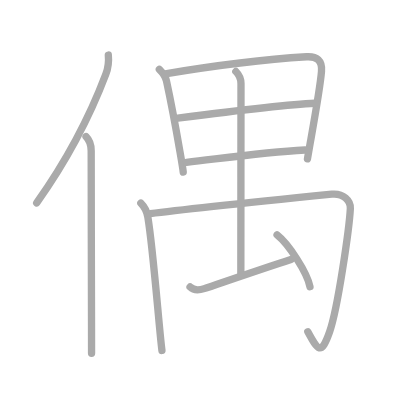
t = 0.00 s
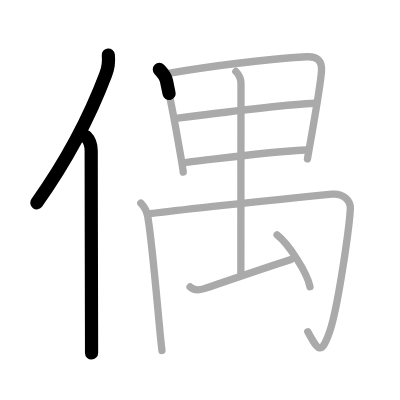
t = 2.25 s
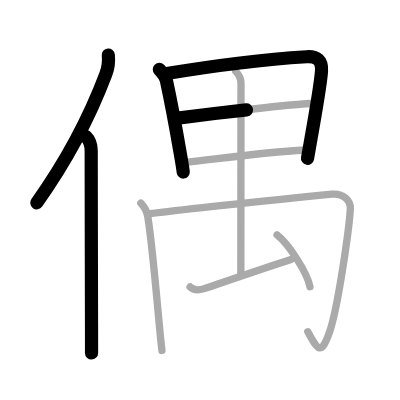
t = 4.50 s
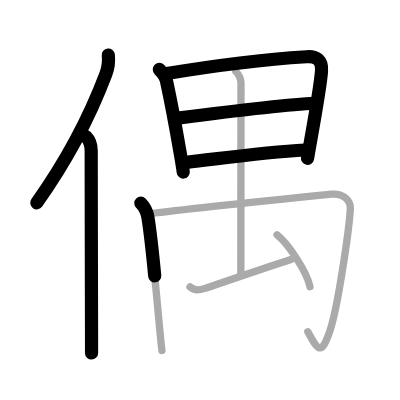
t = 6.50 s
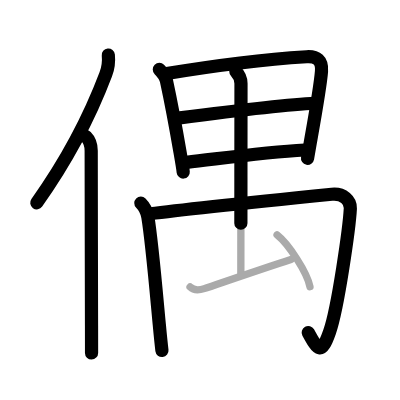
t = 8.75 s
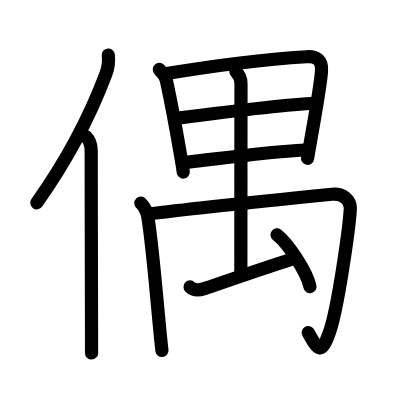
t = 11.00 s

The animated SVG that drew these frames (rendered in a browser with its animation timeline set to each time). Animation: 11 SMIL elements (animate=11); one cycle of 11.00 s.

<?xml version="1.0" standalone="no"?>
<!DOCTYPE svg PUBLIC "-//W3C//DTD SVG 1.1//EN"   "http://www.w3.org/Graphics/SVG/1.1/DTD/svg11.dtd">
<svg width="400px" height="400px"  version="1.1" xmlns="http://www.w3.org/2000/svg">
  <defs>
    <marker id="Triangle" viewBox="0 0 10 10" refX="0" refY="5" markerUnits="strokeWidth" markerWidth="3" style="stroke-opacity:0%;fill:#aaaaaa;" markerHeight="2" orient="auto">
      <path d="M 0 0 L 10 5 L 0 10 z" />
    </marker>
    
    <marker id="Arrow" viewBox="0 0 10 10" refX="5" refY="5" markerUnits="strokeWidth" markerWidth="1.8" style="stroke-opacity:0%;fill:#770000;" markerHeight="2" orient="auto">
      <path d="M 0 4 L 6 4 L 4 1 L 10 5 L 4 9 L 6 6 L 0 6 z" />
        <circle cx="5" cy="5" r="5" />
      </marker>
    
    <marker id="TriangleRed" viewBox="0 0 10 10" refX="0" refY="5" markerUnits="strokeWidth" markerWidth="3" style="stroke-opacity:0%;fill:#CC0000;" markerHeight="2" orient="auto">
      <path d="M 0 0 L 10 5 L 0 10 z" />
    </marker>
    
    <marker id="ArrowRed" viewBox="0 0 10 10" refX="5" refY="5" markerUnits="strokeWidth" markerWidth="1.8" style="stroke-opacity:0%;fill:#CC0000;" markerHeight="2" orient="auto">
      <path d="M 0 4 L 6 4 L 4 1 L 10 5 L 4 9 L 6 6 L 0 6 z" />
        <circle cx="5" cy="5" r="5" />
      </marker>
    
  </defs>
  
  <path style="fill:#ffffff; fill-opacity:100%; fill-rule:evenodd; stroke-width:0;" d="M 0 0 L 400px 0 L 400px 400px L 0 400px L 0 0" />

  <g transform="scale(3.6697247706422 3.6697247706422)">
<path style="fill:none; fill-opacity:0%; fill-rule:evenodd; stroke:#aaaaaa; stroke-opacity:100%; stroke-width: 1.5pt; stroke-linejoin:round; stroke-linecap:round;" d="M29.52 15c0.2 1.98-0.06 3.56-0.69 5.25C24.75 31.04 19.34 42.16 10 55.29"></path>
<path style="fill:none; fill-opacity:0%; fill-rule:evenodd; stroke:#aaaaaa; stroke-opacity:100%; stroke-width: 1.5pt; stroke-linejoin:round; stroke-linecap:round;" d="M23.45 37.25c0.96 0.96 1.4 2.35 1.4 3.86c0 14.3 0.07 35 0.09 47.64c0.01 2.96 0.01 5.51 0.01 7.5"></path>
<path style="fill:none; fill-opacity:0%; fill-rule:evenodd; stroke:#aaaaaa; stroke-opacity:100%; stroke-width: 1.5pt; stroke-linejoin:round; stroke-linecap:round;" d="M43.42 18.93c0.89 0.89 1.68 1.92 1.95 3.15c1.09 5.05 2.71 13.7 3.69 19.38c0.49 2.8 0.82 4.88 0.87 5.44"></path>
<path style="fill:none; fill-opacity:0%; fill-rule:evenodd; stroke:#aaaaaa; stroke-opacity:100%; stroke-width: 1.5pt; stroke-linejoin:round; stroke-linecap:round;" d="M45.02 20.12c16.06-2.68 29.71-4.1 38.54-4.65c2.78-0.17 4.28 0.97 4.05 3.95c-0.31 4.03-1.62 11.34-3 19.12c-0.28 1.57-0.56 3.15-0.83 4.74"></path>
<path style="fill:none; fill-opacity:0%; fill-rule:evenodd; stroke:#aaaaaa; stroke-opacity:100%; stroke-width: 1.5pt; stroke-linejoin:round; stroke-linecap:round;" d="M48.45 32.2c14.05-1.82 31.67-3.82 37.4-4.06"></path>
<path style="fill:none; fill-opacity:0%; fill-rule:evenodd; stroke:#aaaaaa; stroke-opacity:100%; stroke-width: 1.5pt; stroke-linejoin:round; stroke-linecap:round;" d="M50.83 44.24c10.38-1.19 20.92-2.74 32.29-3.37"></path>
<path style="fill:none; fill-opacity:0%; fill-rule:evenodd; stroke:#aaaaaa; stroke-opacity:100%; stroke-width: 1.5pt; stroke-linejoin:round; stroke-linecap:round;" d="M38.38 55.34c1.2 1.2 1.71 2.58 1.91 3.81c1.11 6.71 2.26 20.24 3.12 29.34c0.27 2.91 0.52 5.37 0.72 7.01"></path>
<path style="fill:none; fill-opacity:0%; fill-rule:evenodd; stroke:#aaaaaa; stroke-opacity:100%; stroke-width: 1.5pt; stroke-linejoin:round; stroke-linecap:round;" d="M40.99 58.23c7.39-0.96 45.01-4.86 49.42-5.31c3.18-0.32 5.17 1.76 5.06 3.88c-0.27 5.13-3.36 27.11-5.67 33.67c-2.3 6.52-3.17 5-5.92-0.06"></path>
<path style="fill:none; fill-opacity:0%; fill-rule:evenodd; stroke:#aaaaaa; stroke-opacity:100%; stroke-width: 1.5pt; stroke-linejoin:round; stroke-linecap:round;" d="M64.27 19.48c0.81 0.81 1.4 1.75 1.4 3.3c-0.01 6.8-0.04 49.88-0.04 51.97"></path>
<path style="fill:none; fill-opacity:0%; fill-rule:evenodd; stroke:#aaaaaa; stroke-opacity:100%; stroke-width: 1.5pt; stroke-linejoin:round; stroke-linecap:round;" d="M51.79 78.2c1.21 1.18 2.57 0.88 3.86 0.45c3.63-1.21 14.98-5.15 23.63-7.95"></path>
<path style="fill:none; fill-opacity:0%; fill-rule:evenodd; stroke:#aaaaaa; stroke-opacity:100%; stroke-width: 1.5pt; stroke-linejoin:round; stroke-linecap:round;" d="M75.5 64c3.17 2.49 8.18 10.24 8.97 14.12"></path>

<path style="fill:none; fill-opacity:0%; fill-rule:evenodd; stroke:#000000; stroke-opacity:100%; stroke-width: 2.7pt; stroke-linejoin:round; stroke-linecap:round;" d="M29.52 15c0.2 1.98-0.06 3.56-0.69 5.25C24.75 31.04 19.34 42.16 10 55.29" pathLength="100" stroke-dashoffset="100" stroke-dasharray="100 105"><animate id="dashAnim1" attributeName="stroke-dashoffset" from="100" to="0" dur="1s" calcMode="linear" fill="freeze"/></path>
<path style="fill:none; fill-opacity:0%; fill-rule:evenodd; stroke:#000000; stroke-opacity:100%; stroke-width: 2.7pt; stroke-linejoin:round; stroke-linecap:round;" d="M23.45 37.25c0.96 0.96 1.4 2.35 1.4 3.86c0 14.3 0.07 35 0.09 47.64c0.01 2.96 0.01 5.51 0.01 7.5" pathLength="100" stroke-dashoffset="100" stroke-dasharray="100 105"><animate id="dashAnim2" attributeName="stroke-dashoffset" from="100" to="0" dur="1s" calcMode="linear" begin="dashAnim1.end" fill="freeze"/></path>
<path style="fill:none; fill-opacity:0%; fill-rule:evenodd; stroke:#000000; stroke-opacity:100%; stroke-width: 2.7pt; stroke-linejoin:round; stroke-linecap:round;" d="M43.42 18.93c0.89 0.89 1.68 1.92 1.95 3.15c1.09 5.05 2.71 13.7 3.69 19.38c0.49 2.8 0.82 4.88 0.87 5.44" pathLength="100" stroke-dashoffset="100" stroke-dasharray="100 105"><animate id="dashAnim3" attributeName="stroke-dashoffset" from="100" to="0" dur="1s" calcMode="linear" begin="dashAnim2.end" fill="freeze"/></path>
<path style="fill:none; fill-opacity:0%; fill-rule:evenodd; stroke:#000000; stroke-opacity:100%; stroke-width: 2.7pt; stroke-linejoin:round; stroke-linecap:round;" d="M45.02 20.12c16.06-2.68 29.71-4.1 38.54-4.65c2.78-0.17 4.28 0.97 4.05 3.95c-0.31 4.03-1.62 11.34-3 19.12c-0.28 1.57-0.56 3.15-0.83 4.74" pathLength="100" stroke-dashoffset="100" stroke-dasharray="100 105"><animate id="dashAnim4" attributeName="stroke-dashoffset" from="100" to="0" dur="1s" calcMode="linear" begin="dashAnim3.end" fill="freeze"/></path>
<path style="fill:none; fill-opacity:0%; fill-rule:evenodd; stroke:#000000; stroke-opacity:100%; stroke-width: 2.7pt; stroke-linejoin:round; stroke-linecap:round;" d="M48.45 32.2c14.05-1.82 31.67-3.82 37.4-4.06" pathLength="100" stroke-dashoffset="100" stroke-dasharray="100 105"><animate id="dashAnim5" attributeName="stroke-dashoffset" from="100" to="0" dur="1s" calcMode="linear" begin="dashAnim4.end" fill="freeze"/></path>
<path style="fill:none; fill-opacity:0%; fill-rule:evenodd; stroke:#000000; stroke-opacity:100%; stroke-width: 2.7pt; stroke-linejoin:round; stroke-linecap:round;" d="M50.83 44.24c10.38-1.19 20.92-2.74 32.29-3.37" pathLength="100" stroke-dashoffset="100" stroke-dasharray="100 105"><animate id="dashAnim6" attributeName="stroke-dashoffset" from="100" to="0" dur="1s" calcMode="linear" begin="dashAnim5.end" fill="freeze"/></path>
<path style="fill:none; fill-opacity:0%; fill-rule:evenodd; stroke:#000000; stroke-opacity:100%; stroke-width: 2.7pt; stroke-linejoin:round; stroke-linecap:round;" d="M38.38 55.34c1.2 1.2 1.71 2.58 1.91 3.81c1.11 6.71 2.26 20.24 3.12 29.34c0.27 2.91 0.52 5.37 0.72 7.01" pathLength="100" stroke-dashoffset="100" stroke-dasharray="100 105"><animate id="dashAnim7" attributeName="stroke-dashoffset" from="100" to="0" dur="1s" calcMode="linear" begin="dashAnim6.end" fill="freeze"/></path>
<path style="fill:none; fill-opacity:0%; fill-rule:evenodd; stroke:#000000; stroke-opacity:100%; stroke-width: 2.7pt; stroke-linejoin:round; stroke-linecap:round;" d="M40.99 58.23c7.39-0.96 45.01-4.86 49.42-5.31c3.18-0.32 5.17 1.76 5.06 3.88c-0.27 5.13-3.36 27.11-5.67 33.67c-2.3 6.52-3.17 5-5.92-0.06" pathLength="100" stroke-dashoffset="100" stroke-dasharray="100 105"><animate id="dashAnim8" attributeName="stroke-dashoffset" from="100" to="0" dur="1s" calcMode="linear" begin="dashAnim7.end" fill="freeze"/></path>
<path style="fill:none; fill-opacity:0%; fill-rule:evenodd; stroke:#000000; stroke-opacity:100%; stroke-width: 2.7pt; stroke-linejoin:round; stroke-linecap:round;" d="M64.27 19.48c0.81 0.81 1.4 1.75 1.4 3.3c-0.01 6.8-0.04 49.88-0.04 51.97" pathLength="100" stroke-dashoffset="100" stroke-dasharray="100 105"><animate id="dashAnim9" attributeName="stroke-dashoffset" from="100" to="0" dur="1s" calcMode="linear" begin="dashAnim8.end" fill="freeze"/></path>
<path style="fill:none; fill-opacity:0%; fill-rule:evenodd; stroke:#000000; stroke-opacity:100%; stroke-width: 2.7pt; stroke-linejoin:round; stroke-linecap:round;" d="M51.79 78.2c1.21 1.18 2.57 0.88 3.86 0.45c3.63-1.21 14.98-5.15 23.63-7.95" pathLength="100" stroke-dashoffset="100" stroke-dasharray="100 105"><animate id="dashAnim10" attributeName="stroke-dashoffset" from="100" to="0" dur="1s" calcMode="linear" begin="dashAnim9.end" fill="freeze"/></path>
<path style="fill:none; fill-opacity:0%; fill-rule:evenodd; stroke:#000000; stroke-opacity:100%; stroke-width: 2.7pt; stroke-linejoin:round; stroke-linecap:round;" d="M75.5 64c3.17 2.49 8.18 10.24 8.97 14.12" pathLength="100" stroke-dashoffset="100" stroke-dasharray="100 105"><animate id="dashAnim11" attributeName="stroke-dashoffset" from="100" to="0" dur="1s" calcMode="linear" begin="dashAnim10.end" fill="freeze"/></path>

</g>

</svg>  
          
